Image classification data set "dataset" (FezzMad/Computer-vision-project on GitHub). Class labels (5): Gala apple, Golden apple, Granny Smith apple, honey crisp, Red Chief apple.

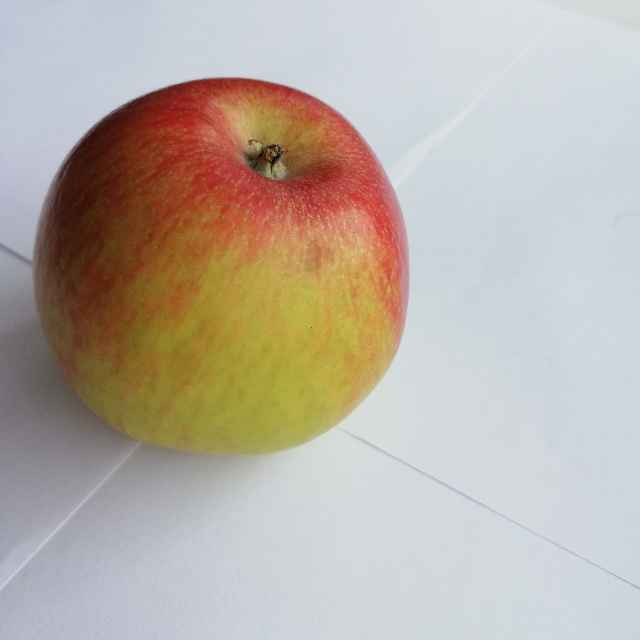
Label: honey crisp

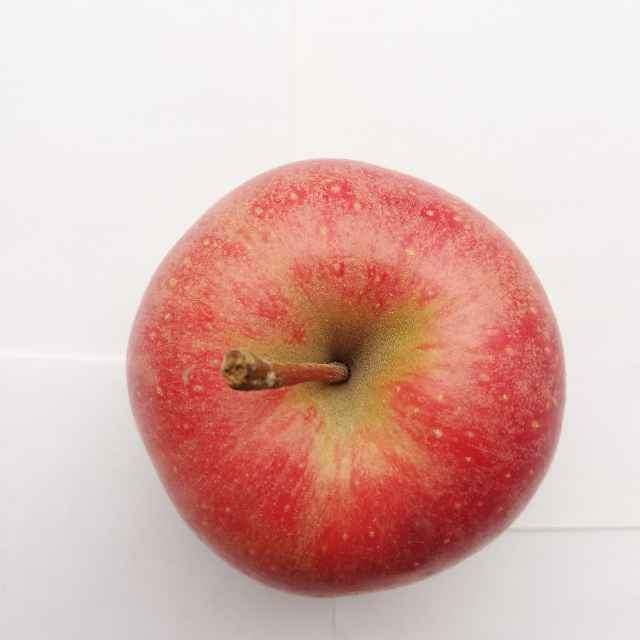
Label: Gala apple

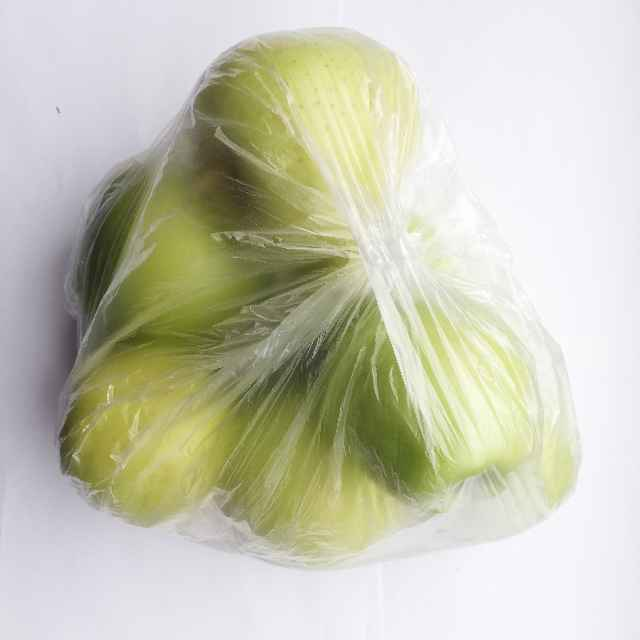
Label: Golden apple

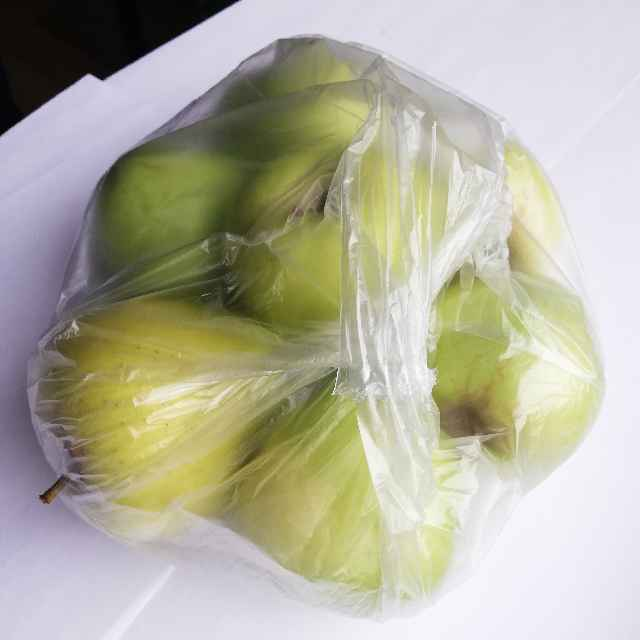
Label: Golden apple

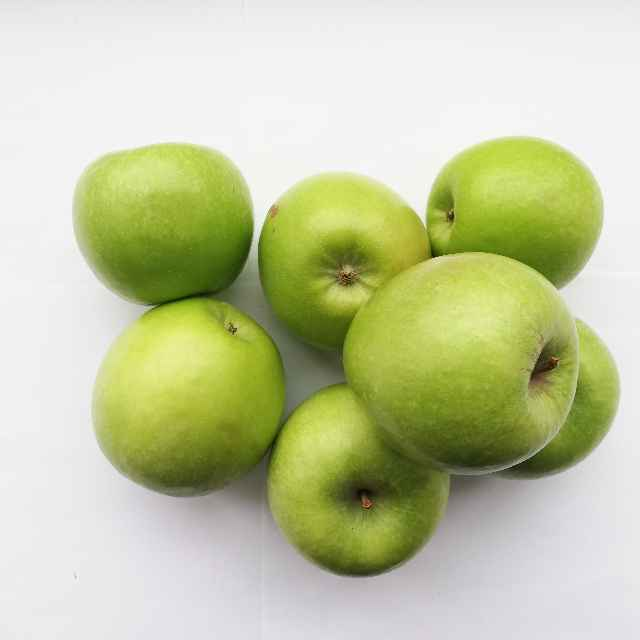
Label: Granny Smith apple

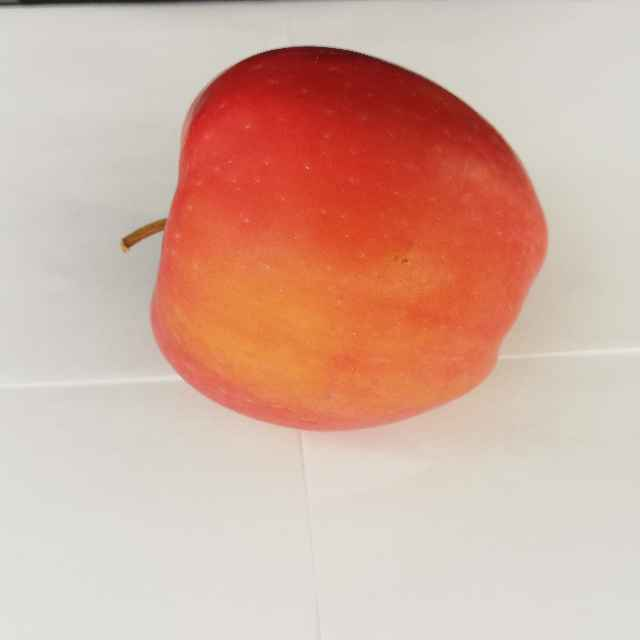
Label: Red Chief apple
